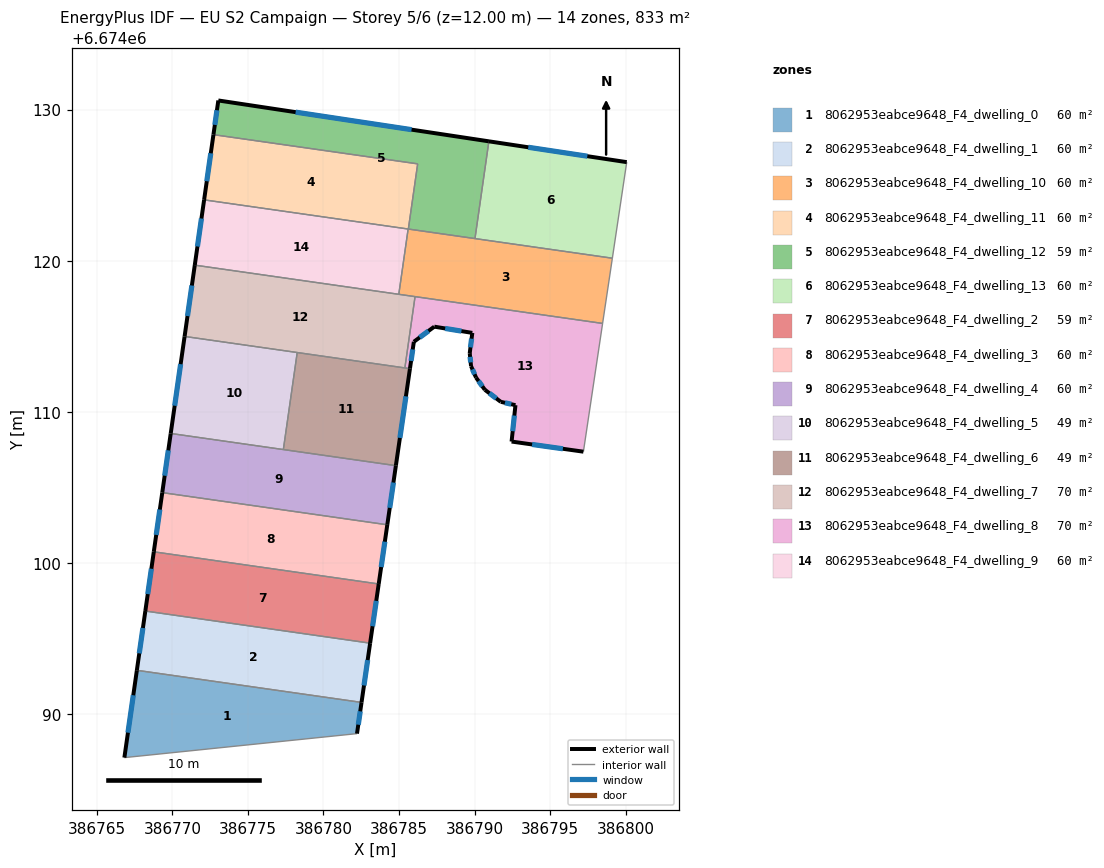
=== STOREY PLAN SPEC (per zone: floor XY polygon, exterior-wall plan segments, windows/doors) ===
zone 1: 8062953eabce9648_F4_dwelling_0  (59.5 m²)
  floor: (386782.52, 6674090.77) (386782.22, 6674088.71) (386766.83, 6674087.12) (386767.65, 6674092.90)
  exterior wall: (386767.65, 6674092.90) – (386766.83, 6674087.12)  [5.8 m]
    window: (386767.42, 6674091.25) – (386767.06, 6674088.77)  [3.2 m²]
  exterior wall: (386782.22, 6674088.71) – (386782.52, 6674090.77)  [2.1 m]
    window: (386782.31, 6674089.30) – (386782.44, 6674090.18)  [1.2 m²]
  interior walls: 2
zone 2: 8062953eabce9648_F4_dwelling_1  (59.5 m²)
  floor: (386783.09, 6674094.69) (386782.52, 6674090.77) (386767.65, 6674092.90) (386768.21, 6674096.82)
  exterior wall: (386768.21, 6674096.82) – (386767.65, 6674092.90)  [4.0 m]
    window: (386768.05, 6674095.70) – (386767.81, 6674094.02)  [2.2 m²]
  exterior wall: (386782.52, 6674090.77) – (386783.09, 6674094.69)  [4.0 m]
    window: (386782.68, 6674091.89) – (386782.93, 6674093.57)  [2.2 m²]
  interior walls: 2
zone 3: 8062953eabce9648_F4_dwelling_10  (59.5 m²)
  floor: (386799.12, 6674120.17) (386798.47, 6674115.85) (386784.99, 6674117.78) (386785.60, 6674122.10)
  interior walls: 7
zone 4: 8062953eabce9648_F4_dwelling_11  (59.5 m²)
  floor: (386786.24, 6674126.41) (386785.62, 6674122.10) (386772.10, 6674124.03) (386772.72, 6674128.34)
  exterior wall: (386772.72, 6674128.34) – (386772.10, 6674124.03)  [4.4 m]
    window: (386772.54, 6674127.11) – (386772.28, 6674125.26)  [2.4 m²]
  interior walls: 4
zone 5: 8062953eabce9648_F4_dwelling_12  (59.5 m²)
  floor: (386790.95, 6674127.90) (386790.03, 6674121.47) (386785.62, 6674122.10) (386786.24, 6674126.41) (386772.72, 6674128.34) (386773.04, 6674130.61)
  exterior wall: (386773.04, 6674130.61) – (386772.72, 6674128.34)  [2.3 m]
    window: (386772.95, 6674129.96) – (386772.81, 6674128.99)  [1.3 m²]
  exterior wall: (386790.95, 6674127.90) – (386773.04, 6674130.61)  [18.1 m]
    window: (386785.83, 6674128.68) – (386778.16, 6674129.83)  [10.0 m²]
  interior walls: 4
zone 6: 8062953eabce9648_F4_dwelling_13  (59.5 m²)
  floor: (386800.07, 6674126.53) (386799.12, 6674120.17) (386790.03, 6674121.47) (386790.95, 6674127.90)
  exterior wall: (386800.07, 6674126.53) – (386790.95, 6674127.90)  [9.2 m]
    window: (386797.46, 6674126.92) – (386793.55, 6674127.51)  [5.1 m²]
  interior walls: 3
zone 7: 8062953eabce9648_F4_dwelling_2  (59.5 m²)
  floor: (386783.66, 6674098.61) (386783.09, 6674094.69) (386768.21, 6674096.82) (386768.77, 6674100.74)
  exterior wall: (386768.77, 6674100.74) – (386768.21, 6674096.82)  [4.0 m]
    window: (386768.61, 6674099.62) – (386768.37, 6674097.94)  [2.2 m²]
  exterior wall: (386783.09, 6674094.69) – (386783.66, 6674098.61)  [4.0 m]
    window: (386783.25, 6674095.81) – (386783.50, 6674097.49)  [2.2 m²]
  interior walls: 2
zone 8: 8062953eabce9648_F4_dwelling_3  (59.5 m²)
  floor: (386784.23, 6674102.53) (386783.66, 6674098.61) (386768.77, 6674100.74) (386769.33, 6674104.66)
  exterior wall: (386769.33, 6674104.66) – (386768.77, 6674100.74)  [4.0 m]
    window: (386769.17, 6674103.54) – (386768.93, 6674101.86)  [2.2 m²]
  exterior wall: (386783.66, 6674098.61) – (386784.23, 6674102.53)  [4.0 m]
    window: (386783.82, 6674099.73) – (386784.06, 6674101.41)  [2.2 m²]
  interior walls: 2
zone 9: 8062953eabce9648_F4_dwelling_4  (59.5 m²)
  floor: (386784.79, 6674106.44) (386784.23, 6674102.53) (386769.33, 6674104.66) (386769.89, 6674108.57)
  exterior wall: (386769.89, 6674108.57) – (386769.33, 6674104.66)  [4.0 m]
    window: (386769.73, 6674107.45) – (386769.49, 6674105.77)  [2.2 m²]
  exterior wall: (386784.23, 6674102.53) – (386784.79, 6674106.44)  [4.0 m]
    window: (386784.39, 6674103.65) – (386784.63, 6674105.32)  [2.2 m²]
  interior walls: 3
zone 10: 8062953eabce9648_F4_dwelling_5  (48.8 m²)
  floor: (386778.27, 6674113.93) (386777.35, 6674107.51) (386769.89, 6674108.57) (386770.81, 6674114.99)
  exterior wall: (386770.81, 6674114.99) – (386769.89, 6674108.57)  [6.5 m]
    window: (386770.55, 6674113.16) – (386770.16, 6674110.41)  [3.6 m²]
  interior walls: 3
zone 11: 8062953eabce9648_F4_dwelling_6  (48.8 m²)
  floor: (386785.72, 6674112.86) (386784.79, 6674106.44) (386777.35, 6674107.51) (386778.27, 6674113.93)
  exterior wall: (386784.79, 6674106.44) – (386785.72, 6674112.86)  [6.5 m]
    window: (386785.06, 6674108.27) – (386785.46, 6674111.03)  [3.6 m²]
  interior walls: 4
zone 12: 8062953eabce9648_F4_dwelling_7  (70.2 m²)
  floor: (386786.06, 6674117.63) (386785.39, 6674112.91) (386770.81, 6674114.99) (386771.49, 6674119.71)
  exterior wall: (386771.49, 6674119.71) – (386770.81, 6674114.99)  [4.8 m]
    window: (386771.29, 6674118.36) – (386771.00, 6674116.34)  [2.6 m²]
  interior walls: 5
zone 13: 8062953eabce9648_F4_dwelling_8  (70.2 m²)
  floor: (386798.47, 6674115.85) (386797.20, 6674107.37) (386792.45, 6674108.04) (386792.71, 6674110.44) (386791.74, 6674110.67) (386790.68, 6674111.46) (386790.10, 6674112.27) (386789.77, 6674113.03) (386789.68, 6674113.88) (386789.85, 6674115.23) (386787.34, 6674115.64) (386785.98, 6674114.64) (386785.72, 6674112.86) (386785.39, 6674112.91) (386786.06, 6674117.63)
  exterior wall: (386790.10, 6674112.27) – (386790.68, 6674111.46)  [1.0 m]
    window: (386790.27, 6674112.04) – (386790.52, 6674111.69)  [0.5 m²]
  exterior wall: (386789.77, 6674113.03) – (386790.10, 6674112.27)  [0.8 m]
    window: (386789.86, 6674112.81) – (386790.00, 6674112.49)  [0.5 m²]
  exterior wall: (386789.68, 6674113.88) – (386789.77, 6674113.03)  [0.9 m]
    window: (386789.71, 6674113.64) – (386789.74, 6674113.27)  [0.5 m²]
  exterior wall: (386789.85, 6674115.23) – (386789.68, 6674113.88)  [1.4 m]
    window: (386789.80, 6674114.84) – (386789.73, 6674114.27)  [0.7 m²]
  exterior wall: (386787.34, 6674115.64) – (386789.85, 6674115.23)  [2.5 m]
    window: (386788.06, 6674115.52) – (386789.13, 6674115.34)  [1.4 m²]
  exterior wall: (386785.98, 6674114.64) – (386787.34, 6674115.64)  [1.7 m]
    window: (386786.37, 6674114.92) – (386786.95, 6674115.35)  [0.9 m²]
  exterior wall: (386785.72, 6674112.86) – (386785.98, 6674114.64)  [1.8 m]
    window: (386785.80, 6674113.37) – (386785.91, 6674114.13)  [1.0 m²]
  exterior wall: (386792.45, 6674108.04) – (386797.20, 6674107.37)  [4.8 m]
    window: (386793.81, 6674107.84) – (386795.85, 6674107.56)  [2.6 m²]
  exterior wall: (386792.71, 6674110.44) – (386792.45, 6674108.04)  [2.4 m]
    window: (386792.63, 6674109.75) – (386792.52, 6674108.72)  [1.3 m²]
  exterior wall: (386791.74, 6674110.67) – (386792.71, 6674110.44)  [1.0 m]
    window: (386792.01, 6674110.60) – (386792.43, 6674110.51)  [0.5 m²]
  exterior wall: (386790.68, 6674111.46) – (386791.74, 6674110.67)  [1.3 m]
    window: (386790.98, 6674111.23) – (386791.43, 6674110.89)  [0.7 m²]
  interior walls: 4
zone 14: 8062953eabce9648_F4_dwelling_9  (59.5 m²)
  floor: (386785.60, 6674122.10) (386784.99, 6674117.78) (386771.49, 6674119.71) (386772.10, 6674124.03)
  exterior wall: (386772.10, 6674124.03) – (386771.49, 6674119.71)  [4.4 m]
    window: (386771.93, 6674122.80) – (386771.66, 6674120.94)  [2.4 m²]
  interior walls: 3

=== DERIVED (storey summary) ===
Building: EU S2 Campaign
Storey: 5 of 6  (floor level z = 12.00 m)
Storey gross floor area: 833.1 m²
Zones on this storey: 14
  - 8062953eabce9648_F4_dwelling_0: floor 59.5 m²; exterior wall 7.9 m (23.8 m²); 2 window(s) 4.4 m²; WWR 18.4%
  - 8062953eabce9648_F4_dwelling_1: floor 59.5 m²; exterior wall 7.9 m (23.8 m²); 2 window(s) 4.4 m²; WWR 18.4%
  - 8062953eabce9648_F4_dwelling_10: floor 59.5 m²
  - 8062953eabce9648_F4_dwelling_11: floor 59.5 m²; exterior wall 4.4 m (13.1 m²); 1 window(s) 2.4 m²; WWR 18.4%
  - 8062953eabce9648_F4_dwelling_12: floor 59.5 m²; exterior wall 20.4 m (61.2 m²); 2 window(s) 11.2 m²; WWR 18.4%
  - 8062953eabce9648_F4_dwelling_13: floor 59.5 m²; exterior wall 9.2 m (27.7 m²); 1 window(s) 5.1 m²; WWR 18.4%
  - 8062953eabce9648_F4_dwelling_2: floor 59.5 m²; exterior wall 7.9 m (23.8 m²); 2 window(s) 4.4 m²; WWR 18.4%
  - 8062953eabce9648_F4_dwelling_3: floor 59.5 m²; exterior wall 7.9 m (23.7 m²); 2 window(s) 4.4 m²; WWR 18.4%
  - 8062953eabce9648_F4_dwelling_4: floor 59.5 m²; exterior wall 7.9 m (23.7 m²); 2 window(s) 4.4 m²; WWR 18.4%
  - 8062953eabce9648_F4_dwelling_5: floor 48.8 m²; exterior wall 6.5 m (19.5 m²); 1 window(s) 3.6 m²; WWR 18.4%
  - 8062953eabce9648_F4_dwelling_6: floor 48.8 m²; exterior wall 6.5 m (19.5 m²); 1 window(s) 3.6 m²; WWR 18.4%
  - 8062953eabce9648_F4_dwelling_7: floor 70.2 m²; exterior wall 4.8 m (14.3 m²); 1 window(s) 2.6 m²; WWR 18.4%
  - 8062953eabce9648_F4_dwelling_8: floor 70.2 m²; exterior wall 19.6 m (58.8 m²); 11 window(s) 10.8 m²; WWR 18.4%
  - 8062953eabce9648_F4_dwelling_9: floor 59.5 m²; exterior wall 4.4 m (13.1 m²); 1 window(s) 2.4 m²; WWR 18.4%
Zone adjacency (shared interzone walls):
  - 8062953eabce9648_F4_dwelling_0 ↔ 8062953eabce9648_F4_dwelling_1
  - 8062953eabce9648_F4_dwelling_1 ↔ 8062953eabce9648_F4_dwelling_2
  - 8062953eabce9648_F4_dwelling_10 ↔ 8062953eabce9648_F4_dwelling_11
  - 8062953eabce9648_F4_dwelling_10 ↔ 8062953eabce9648_F4_dwelling_12
  - 8062953eabce9648_F4_dwelling_10 ↔ 8062953eabce9648_F4_dwelling_13
  - 8062953eabce9648_F4_dwelling_10 ↔ 8062953eabce9648_F4_dwelling_7
  - 8062953eabce9648_F4_dwelling_10 ↔ 8062953eabce9648_F4_dwelling_8
  - 8062953eabce9648_F4_dwelling_10 ↔ 8062953eabce9648_F4_dwelling_9
  - 8062953eabce9648_F4_dwelling_11 ↔ 8062953eabce9648_F4_dwelling_12
  - 8062953eabce9648_F4_dwelling_11 ↔ 8062953eabce9648_F4_dwelling_9
  - 8062953eabce9648_F4_dwelling_12 ↔ 8062953eabce9648_F4_dwelling_13
  - 8062953eabce9648_F4_dwelling_2 ↔ 8062953eabce9648_F4_dwelling_3
  - 8062953eabce9648_F4_dwelling_3 ↔ 8062953eabce9648_F4_dwelling_4
  - 8062953eabce9648_F4_dwelling_4 ↔ 8062953eabce9648_F4_dwelling_5
  - 8062953eabce9648_F4_dwelling_4 ↔ 8062953eabce9648_F4_dwelling_6
  - 8062953eabce9648_F4_dwelling_5 ↔ 8062953eabce9648_F4_dwelling_6
  - 8062953eabce9648_F4_dwelling_5 ↔ 8062953eabce9648_F4_dwelling_7
  - 8062953eabce9648_F4_dwelling_6 ↔ 8062953eabce9648_F4_dwelling_7
  - 8062953eabce9648_F4_dwelling_6 ↔ 8062953eabce9648_F4_dwelling_8
  - 8062953eabce9648_F4_dwelling_7 ↔ 8062953eabce9648_F4_dwelling_8
  - 8062953eabce9648_F4_dwelling_7 ↔ 8062953eabce9648_F4_dwelling_9